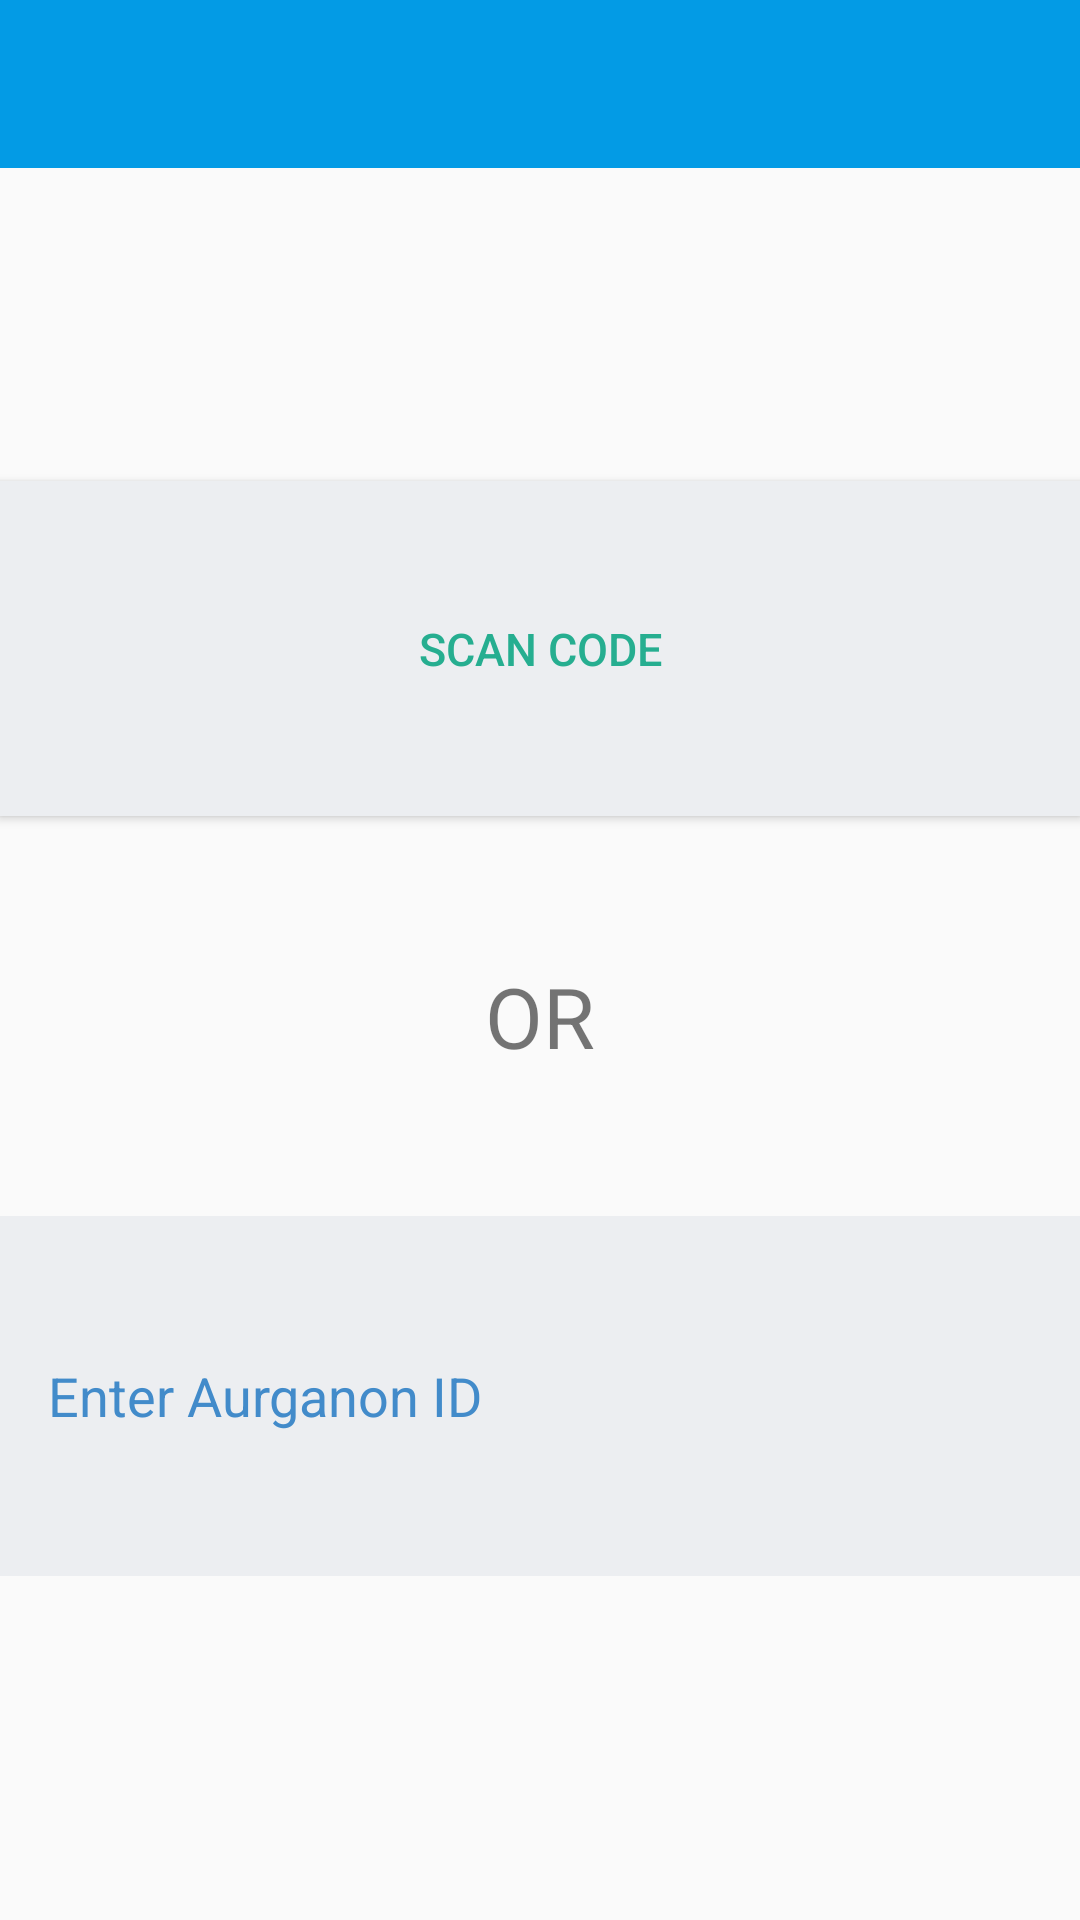

Android layout source for this screen:
<!-- AndroidManifest.xml: application theme AppTheme -->
<!-- res/layout/activity_main_alternative.xml -->
<?xml version="1.0" encoding="utf-8"?>
<LinearLayout xmlns:android="http://schemas.android.com/apk/res/android"
    xmlns:app="http://schemas.android.com/apk/res-auto"
    android:layout_width="fill_parent"
    android:layout_height="fill_parent"
    android:orientation="vertical"
    >

  <android.support.design.widget.AppBarLayout
      android:layout_width="match_parent"
      android:layout_height="wrap_content"
      android:theme="@style/AppTheme.AppBarOverlay"
      >

    <android.support.v7.widget.Toolbar
        android:id="@+id/toolbar"
        android:layout_width="match_parent"
        android:layout_height="?attr/actionBarSize"
        app:popupTheme="@style/AppTheme.PopupOverlay"
        />

  </android.support.design.widget.AppBarLayout>

  <LinearLayout
      android:layout_width="match_parent"
      android:layout_height="match_parent"
      android:gravity="center"
      android:orientation="vertical"
      android:weightSum="1"
      >

    <Button
        android:id="@+id/scanner"
        android:layout_width="match_parent"
        android:layout_height="wrap_content"
        android:layout_weight="0.19"
        android:background="@color/btn_login_bg"
        android:onClick="QrScanner"
        android:text="@string/trigger_scan"
        android:textColor="@color/btn_login"
        android:textSize="15sp"
        />

    <TextView
        android:layout_width="wrap_content"
        android:layout_height="wrap_content"
        android:layout_gravity="center_horizontal"
        android:layout_marginTop="48dp"
        android:text="@string/or"
        android:textSize="28sp"
        />

    <EditText
        android:id="@+id/enter_aur_id"
        android:layout_width="fill_parent"
        android:layout_height="wrap_content"
        android:layout_marginBottom="10dp"
        android:layout_marginTop="48dp"
        android:layout_weight="0.19"
        android:background="@color/btn_login_bg"
        android:hint="@string/hint_aur_id"
        android:inputType="textCapCharacters"
        android:padding="16dp"
        android:singleLine="true"
        android:textColor="@color/bg_main"
        android:textColorHint="@color/bg_main"
        />
  </LinearLayout>
</LinearLayout>
<!-- resources referenced by this layout -->
<resources>
  <color name="bg_main">#428bca</color>
  <color name="btn_login">#26ae90</color>
  <color name="btn_login_bg">#eceef1</color>
  <string name="hint_aur_id">Enter Aurganon ID</string>
  <string name="or">OR</string>
  <string name="trigger_scan">Scan Code</string>
  <style name="AppTheme.AppBarOverlay" parent="ThemeOverlay.AppCompat.Dark" />
  <style name="AppTheme.PopupOverlay" parent="ThemeOverlay.AppCompat.Dark" />
  <style name="AppTheme" parent="Theme.AppCompat.Light.DarkActionBar">
          
          <item name="colorPrimary">@color/colorPrimary</item>
          <item name="colorPrimaryDark">@color/colorPrimaryDark</item>
          <item name="colorAccent">@color/colorAccent</item>
      </style>
  <color name="colorPrimary">#039BE5</color>
  <color name="colorPrimaryDark">#0288D1</color>
  <color name="colorAccent">#ee1f65</color>
</resources>
